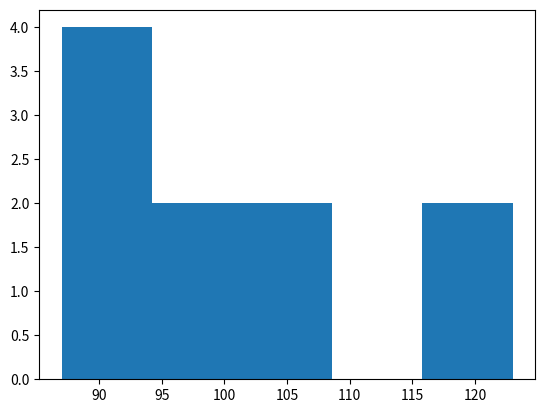

Reproduce this figure in Python.
import matplotlib.pyplot as plt
import random

arr=[0]*10
for i in range(1000):
	n=random.randint(0,10-1)
	arr[n]+=1

print(arr)
plt.hist(arr,bins=5)
plt.show()
